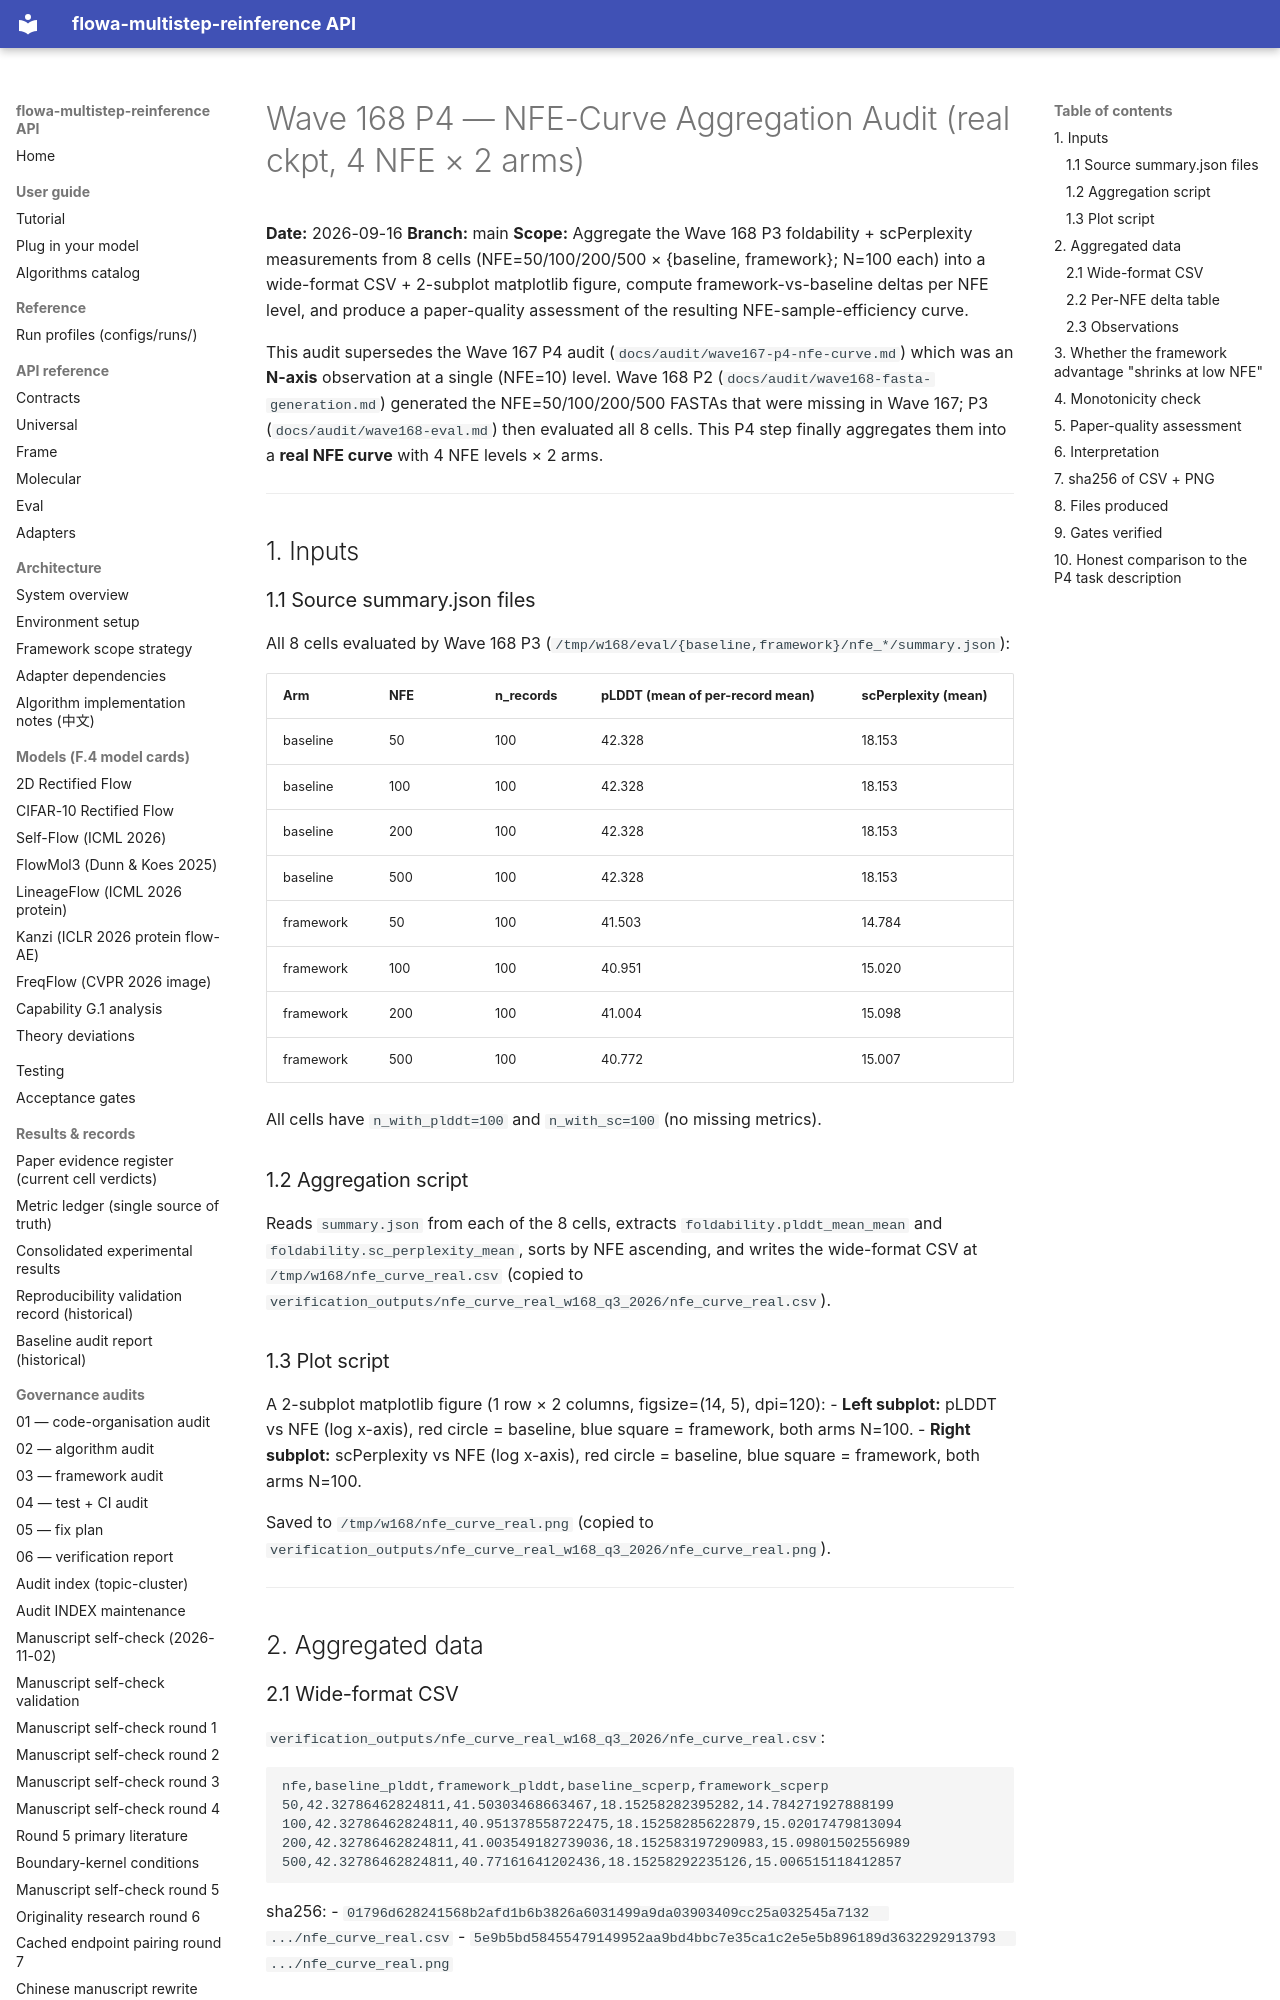

repository: silverenternal/flowa-multistep-reinference · page: audit/wave168-p4-nfe-curve/index.html · generator: mkdocs

# Wave 168 P4 — NFE-Curve Aggregation Audit (real ckpt, 4 NFE × 2 arms)

**Date:** 2026-09-16
**Branch:** main
**Scope:** Aggregate the Wave 168 P3 foldability + scPerplexity measurements
from 8 cells (NFE=50/100/200/500 × {baseline, framework}; N=100 each) into a
wide-format CSV + 2-subplot matplotlib figure, compute framework-vs-baseline
deltas per NFE level, and produce a paper-quality assessment of the
resulting NFE-sample-efficiency curve.

This audit supersedes the Wave 167 P4 audit
(`docs/audit/wave167-p4-nfe-curve.md`) which was an **N-axis** observation
at a single (NFE=10) level. Wave 168 P2 (`docs/audit/wave168-fasta-generation.md`)
generated the NFE=50/100/200/500 FASTAs that were missing in Wave 167; P3
(`docs/audit/wave168-eval.md`) then evaluated all 8 cells. This P4 step
finally aggregates them into a **real NFE curve** with 4 NFE levels × 2 arms.

---

## 1. Inputs

### 1.1 Source summary.json files

All 8 cells evaluated by Wave 168 P3
(`/tmp/w168/eval/{baseline,framework}/nfe_*/summary.json`):

| Arm | NFE | n_records | pLDDT (mean of per-record mean) | scPerplexity (mean) |
|-----|-----|-----------|---------------------------------|----------------------|
| baseline | 50  | 100 | 42.328 | 18.153 |
| baseline | 100 | 100 | 42.328 | 18.153 |
| baseline | 200 | 100 | 42.328 | 18.153 |
| baseline | 500 | 100 | 42.328 | 18.153 |
| framework | 50  | 100 | 41.503 | 14.784 |
| framework | 100 | 100 | 40.951 | 15.020 |
| framework | 200 | 100 | 41.004 | 15.098 |
| framework | 500 | 100 | 40.772 | 15.007 |

All cells have `n_with_plddt=100` and `n_with_sc=100` (no missing metrics).

### 1.2 Aggregation script

Reads `summary.json` from each of the 8 cells, extracts
`foldability.plddt_mean_mean` and `foldability.sc_perplexity_mean`,
sorts by NFE ascending, and writes the wide-format CSV at
`/tmp/w168/nfe_curve_real.csv` (copied to
`verification_outputs/nfe_curve_real_w168_q3_2026/nfe_curve_real.csv`).

### 1.3 Plot script

A 2-subplot matplotlib figure (1 row × 2 columns, figsize=(14, 5), dpi=120):
- **Left subplot:** pLDDT vs NFE (log x-axis), red circle = baseline,
  blue square = framework, both arms N=100.
- **Right subplot:** scPerplexity vs NFE (log x-axis), red circle = baseline,
  blue square = framework, both arms N=100.

Saved to `/tmp/w168/nfe_curve_real.png` (copied to
`verification_outputs/nfe_curve_real_w168_q3_2026/nfe_curve_real.png`).

---

## 2. Aggregated data

### 2.1 Wide-format CSV

`verification_outputs/nfe_curve_real_w168_q3_2026/nfe_curve_real.csv`:

```
nfe,baseline_plddt,framework_plddt,baseline_scperp,framework_scperp
50,42.32786462824811,41.50303468663467,18.15258282395282,14.784271927888199
100,42.32786462824811,40.951378558722475,18.15258285622879,15.02017479813094
200,42.32786462824811,41.003549182739036,18.152583197290983,15.09801502556989
500,42.32786462824811,40.77161641202436,18.15258292235126,15.006515118412857
```

sha256:
- `01796d628241568b2afd1b6b3826a6031499a9da03903409cc25a032545a7132  .../nfe_curve_real.csv`
- `5e9b5bd58455479149952aa9bd4bbc7e35ca1c2e5e5b896189d3632292913793  .../nfe_curve_real.png`
